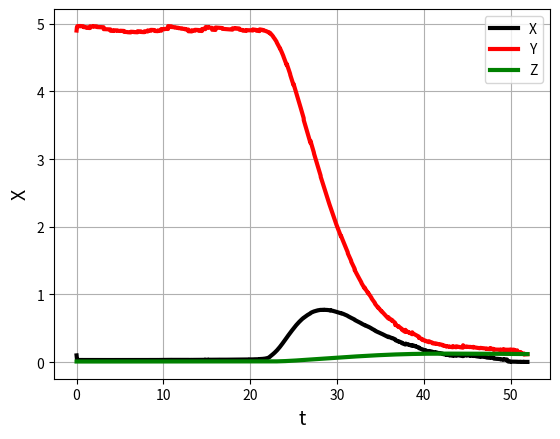

Recreate this plot in Python.
import numpy as np
import matplotlib.pyplot as plt


def RHS(t,R,parameters,noise = False):
    ## caclulates the RHS of the equation 28 in the https://www.sciencedirect.com/science/article/pii/S0022519307006510?via%3Dihub.
    # INPUTS 
    ## parameters: constants of the ODE
    ## t: time  
    ## R = (X, Y, Z) where
    # OUTPUTS 
    ## f = (f1, f2, f3) where
    ## f#'s are the RHS of the equation
      
    [vm2, vm3, v_in, v_p, k_2, k_CaA, k_CaI, k_ip3, k_p, k_deg, k_out, k_f, n, m] = parameters

    X = R[0]
    Y = R[1]
    Z = R[2]
    v_serca = (vm2 * X**2) / (X**2 + k_2 **2)    
    v_PLC = (v_p * X**2) / (X**2 + k_p **2) 
    v_CICR = 4*vm3*(k_CaA**n * X**n / ( (X**n + k_CaA**n)*(X**n + k_CaI**n) ) )*(Z**m/(Z**m + k_ip3**m))*(Y-X)
    noise2 = 0
    if noise:
        gaussian_noise = np.random.normal(0, 0.4)
        v_in=v_in+gaussian_noise
        noise2 =  np.random.normal(0, 4)
    f1 = v_in- k_out*X + v_CICR - v_serca + k_f * (Y - X)
    f2 = v_serca - v_CICR - k_f * (Y- X) +noise2
    f3 = v_PLC - k_deg * Z

    f = np.array([f1, f2, f3])
    
    return f

def rk4(t,R,RHS,dt,parameters,noise=False):
    ## evolves one time step of RK4 scheme for the vector R(t) -> R(t+ dt)
    k1 = dt*RHS(t,R, parameters,noise)
    k2 = dt*RHS(t+dt*0.5, R+k1*0.5, parameters,noise)
    k3 = dt*RHS(t+dt*0.5, R+k2*0.5, parameters,noise)
    k4 = dt*RHS(t+dt, R+k3, parameters,noise)
    return (R + (k1 + 2*k2 + 2*k3 + k4)*(1/6))


def evolve (t_initial, t_final, R, dt, parameters,noise=False):
    ## evolves the vector R from the initial time to the final time, R(t_initial) -> R(t_final)
    ## using rk4.

    t = t_initial ## starting time

    ## define arrays for storing the solution
    t_array = np.arange(t_initial, t_final+dt, dt)
    X_array = np.zeros((len(t_array)),dtype=np.float64)
    Y_array = np.zeros((len(t_array)),dtype=np.float64)
    Z_array = np.zeros((len(t_array)),dtype=np.float64)
    # Set initial values
    X_array[0] = R[0]
    Y_array[0] = R[1]
    Z_array[0] = R[2]
    
    ## evolve by iterating rk4 len(t_array)
    for i in range(1, len(t_array)):
        if i%50 == 0 and noise:
            n = True
        else:
            n = False         
        R_next = rk4(t,R,RHS,dt,parameters,n) ## main part
        # save the values and update R
        X_array[i] = R_next[0] 
        Y_array[i] = R_next[1]
        Z_array[i] = R_next[2]
        # t_array[i] = t 
        R = R_next
        t +=dt
    return t_array,X_array,Y_array,Z_array


def param_init():
    vm2 = 15
    vm3 = 40
    v_in = 0.05
    v_p = 0.05
    k_2 = 0.1
    k_CaA = 0.15
    k_CaI = 0.15
    k_ip3 = 0.1
    k_p = 0.3
    k_deg = 0.08
    k_out = 0.5
    k_f = 0.5
    n = 2.02
    m = 2.2
    params = [vm2, vm3, v_in, v_p, k_2, k_CaA, k_CaI, 
              k_ip3, k_p, k_deg, k_out, k_f, n, m]
    return np.asarray(params)

if __name__ == '__main__':
    ##Reproducing the results from https://www.sciencedirect.com/science/article/pii/S0022519307006510?via%3Dihub
    
    # vm2 = 15
    # vm3 = 40
    # v_in = 0.05
    # v_p = 0.05
    # k_2 = 0.1
    # k_CaA = 0.27
    # k_CaI = 0.27
    # k_ip3 = 0.1
    # k_p = 0.164
    # k_deg = 0.08
    # k_out = 0.5
    # k_f = 0.5
    # n = 2.02
    # m = 2.2
    
    vm2 = 14.735 # fixed
    vm3 = 42.271 # fixed
    v_in =  0.01
    v_p = 0.011
    k_2 = 0.048
    k_CaA = 0.331 #fixed
    k_CaI = 0.056 #fixed
    k_ip3 = 0.071
    k_p = 0.311
    k_deg = 0.01
    k_out = 0.530 ## fixed
    k_f = 0.370 ##11
    n = 2.179 #fixed
    m = 2.158  #fixed 
    parameters = np.array([vm2, vm3, v_in, v_p, k_2, k_CaA, k_CaI, k_ip3, k_p, k_deg, k_out, k_f, n, m])
    # parameters = param_init()
    #initial condition
    X0 = 0.1
    Y0 = 4.9
    Z0 = 0.01
    initial_conditions = np.array([X0,Y0,Z0])
    ## initial data
    R = initial_conditions

    #parameters
    t_initial = 0
    t_final = 600
    dt = 1/128
    noise = True
    #main part
    time,X,Y,Z = evolve(t_initial, t_final, R, dt, parameters,noise)

    #plotting 
    plt.figure()
    plt.plot(time,X,'k',linewidth=3,label = 'X')
    plt.plot(time,Y,'r',linewidth=3,label = 'Y')
    plt.plot(time,Z,'g',linewidth=3,label = 'Z')
    plt.xlabel(r"t", fontsize=14)
    plt.ylabel(r"X", fontsize=14)
    plt.grid(True)
    plt.legend(fancybox=True)

    # plt.figure()
    # ax = plt.axes(projection='3d')
    # ax.plot3D(X, Y, Z, 'green')


    plt.show()